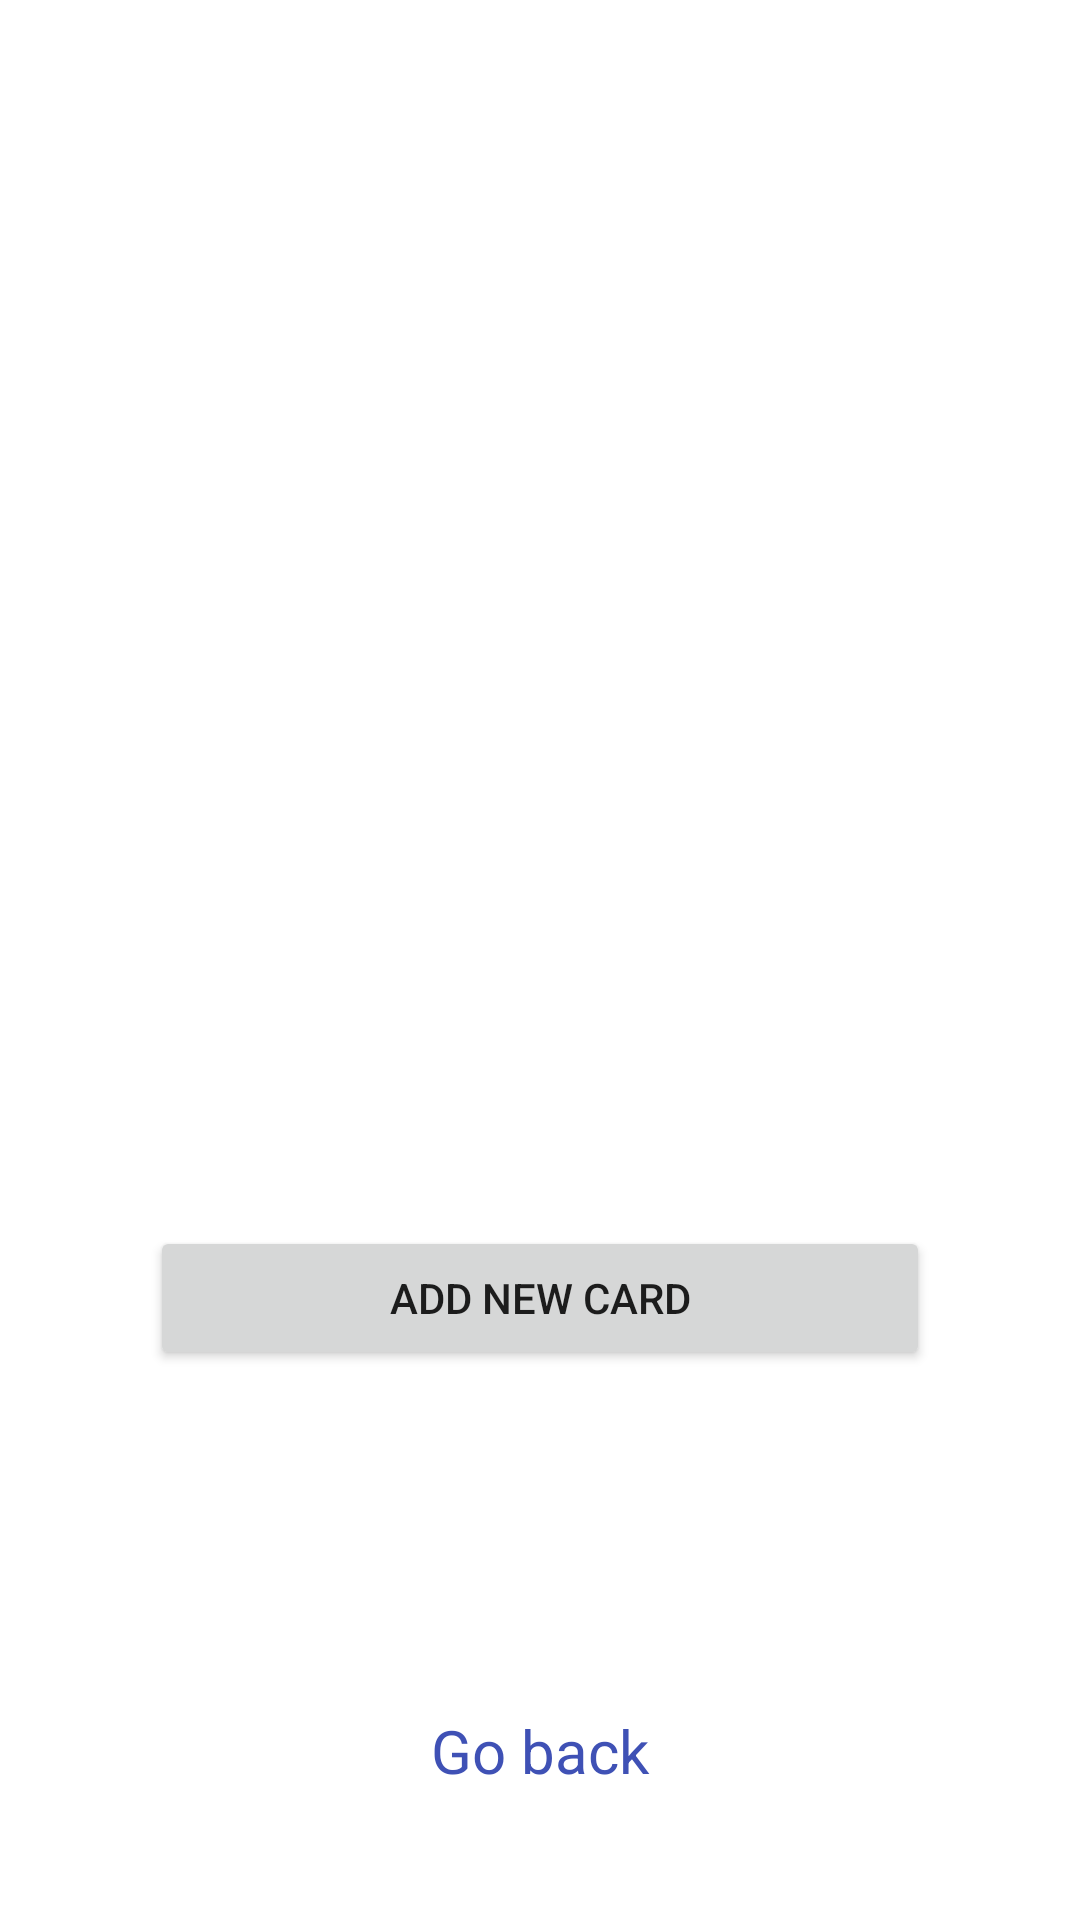

Here is an Android app screen rendered from its layout file. Give the layout XML and the strings, colors and styles it references.
<!-- AndroidManifest.xml: application theme Theme.StudentFlashBackApp -->
<!-- res/layout/front_view.xml -->
<?xml version="1.0" encoding="utf-8"?>
<androidx.constraintlayout.widget.ConstraintLayout xmlns:android="http://schemas.android.com/apk/res/android"
    xmlns:app="http://schemas.android.com/apk/res-auto"
    xmlns:tools="http://schemas.android.com/tools"
    android:layout_width="match_parent"
    android:layout_height="match_parent"
    android:onClick="flipCard"
    >

    <FrameLayout
        android:id="@+id/lytBck"
        android:layout_width="match_parent"
        android:layout_height="match_parent"
        android:layout_marginStart="50dp"
        android:layout_marginLeft="50dp"
        android:layout_marginEnd="50dp"
        android:layout_marginRight="50dp"
        android:layout_marginBottom="400dp"
        android:orientation="vertical"
        app:layout_constraintBottom_toBottomOf="parent"
        app:layout_constraintEnd_toEndOf="parent"
        app:layout_constraintStart_toStartOf="parent"
        android:gravity="center"

    >
        <TextView
            android:id="@+id/tvCdFnt"
            android:layout_width="match_parent"
            android:layout_height="wrap_content"
            android:layout_marginLeft="30dp"
            android:layout_marginTop="150dp"
            android:textColor="#92B"
            android:textSize="30dp"/>


    </FrameLayout>
    <FrameLayout
        android:id="@+id/lytFront"
        android:layout_width="match_parent"
        android:layout_height="match_parent"
        android:layout_marginStart="50dp"
        android:layout_marginLeft="50dp"
        android:layout_marginEnd="50dp"
        android:layout_marginRight="50dp"
        android:layout_marginBottom="400dp"
        android:orientation="vertical"
        app:layout_constraintBottom_toBottomOf="parent"
        app:layout_constraintEnd_toEndOf="parent"
        app:layout_constraintStart_toStartOf="parent" >
        <TextView
            android:id="@+id/tvCdBck"
            android:layout_width="match_parent"
            android:layout_height="wrap_content"
            android:layout_marginLeft="30dp"
            android:layout_marginTop="150dp"
            android:textColor="#92B"
            android:textSize="30dp"/>



    </FrameLayout>
    <LinearLayout
        android:layout_width="match_parent"
        android:layout_height="match_parent"
        android:layout_marginStart="50dp"
        android:layout_marginLeft="50dp"
        android:layout_marginTop="350dp"
        android:layout_marginEnd="50dp"
        android:layout_marginRight="50dp"
        android:layout_marginBottom="300dp"
        android:orientation="horizontal"
        app:layout_constraintBottom_toBottomOf="parent"
        app:layout_constraintEnd_toEndOf="parent"
        app:layout_constraintStart_toStartOf="parent"
        app:layout_constraintTop_toTopOf="parent">

        <ImageView
            android:id="@+id/imgvPrev"
            android:layout_width="85dp"
            android:layout_height="80dp"
            android:layout_weight="1"
            app:srcCompat="@drawable/ic_baseline_skip_previous_24"
            tools:ignore="VectorDrawableCompat" />


        <TextView
            android:id="@+id/txtNums"
            android:layout_width="wrap_content"
            android:layout_height="match_parent"
            android:layout_weight="2"
            android:layout_marginTop="20dp"
            android:layout_marginLeft="20dp"
            android:text=""
            android:textColor="#92B"
            android:textSize="27dp"/>

        <ImageView
            android:id="@+id/imgvNext"
            android:layout_width="118dp"
            android:layout_height="80dp"
            android:layout_weight="1"
            app:srcCompat="@drawable/ic_baseline_skip_next_24"
            tools:ignore="VectorDrawableCompat" />

    </LinearLayout>

    <LinearLayout
        android:id="@+id/linearLayout2"
        android:layout_width="match_parent"
        android:layout_height="match_parent"
        android:layout_marginStart="50dp"
        android:layout_marginLeft="50dp"
        android:layout_marginTop="430dp"
        android:layout_marginEnd="50dp"
        android:layout_marginRight="50dp"
        android:layout_marginBottom="240dp"
        android:orientation="horizontal"
        app:layout_constraintBottom_toBottomOf="parent"
        app:layout_constraintEnd_toEndOf="parent"
        app:layout_constraintStart_toStartOf="parent"
        app:layout_constraintTop_toTopOf="parent">

        <Button
            android:id="@+id/btnEditFCd"
            android:layout_width="wrap_content"
            android:layout_height="wrap_content"
            android:layout_weight="1"
            android:text="EDIT CARD" />

        <Button
            android:id="@+id/btnDltFnt"
            android:layout_width="wrap_content"
            android:layout_height="wrap_content"
            android:layout_weight="1"
            android:text="DELETE CARD"
            android:layout_marginStart="20dp"
            android:layout_marginLeft="20dp"/>
    </LinearLayout>

    <Button
        android:id="@+id/btnAddInFnt"
        android:layout_width="0dp"
        android:layout_height="wrap_content"
        android:layout_marginStart="50dp"
        android:layout_marginLeft="50dp"
        android:layout_marginTop="10dp"
        android:layout_marginEnd="50dp"
        android:layout_marginRight="50dp"
        android:layout_marginBottom="200dp"
        android:text="ADD NEW CARD"
        app:layout_constraintBottom_toBottomOf="parent"
        app:layout_constraintEnd_toEndOf="parent"
        app:layout_constraintStart_toStartOf="parent"
        app:layout_constraintTop_toBottomOf="@+id/linearLayout2" />


    <TextView
        android:id="@+id/lnkGoBack"
        android:layout_width="match_parent"
        android:layout_height="wrap_content"
        android:layout_marginTop="570dp"
        android:gravity="center"
        android:text="Go back"
        android:textColor="#3F51B5"
        android:textSize="20dp"
        app:layout_constraintStart_toStartOf="parent"
        app:layout_constraintTop_toTopOf="parent" />

</androidx.constraintlayout.widget.ConstraintLayout>
<!-- resources referenced by this layout -->
<resources>
  <style name="Theme.StudentFlashBackApp" parent="Theme.MaterialComponents.DayNight.DarkActionBar">
          
          <item name="colorPrimary">@color/purple_500</item>
          <item name="colorPrimaryVariant">@color/purple_700</item>
          <item name="colorOnPrimary">@color/white</item>
          
          <item name="colorSecondary">@color/teal_200</item>
          <item name="colorSecondaryVariant">@color/teal_700</item>
          <item name="colorOnSecondary">@color/black</item>
          
          <item name="android:statusBarColor" tools:targetApi="l">?attr/colorPrimaryVariant</item>
          
      </style>
  <color name="purple_500">#FF6200EE</color>
  <color name="purple_700">#FF3700B3</color>
  <color name="white">#FFFFFFFF</color>
  <color name="teal_200">#FF03DAC5</color>
  <color name="teal_700">#FF018786</color>
  <color name="black">#FF000000</color>
</resources>
